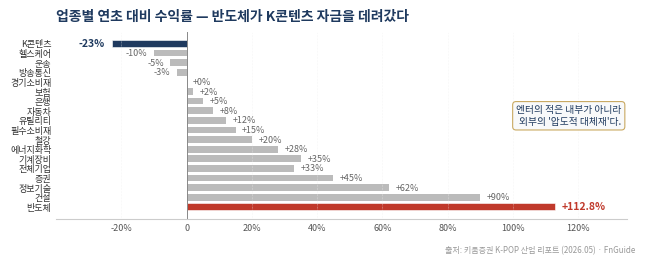

This chart was generated by the following Python code:
"""
위닝펀드 18-1 YG Slide 4 하단 도표 교체:
기존 K-POP 산업 밸류체인 흐름도 → 업종별 YTD 수익률 비교 막대 그래프

출처: 키움증권 Page 9 '업종별 연초 대비 수익률 비교'
메시지: 엔터의 적은 내부가 아니라 외부의 대체재 (반도체 +112% vs K콘텐츠 부진)
"""
import sys, io
sys.stdout = io.TextIOWrapper(sys.stdout.buffer, encoding='utf-8')

import matplotlib.pyplot as plt
import matplotlib as mpl
from matplotlib import font_manager
from pathlib import Path

# 폰트
for f in ('Pretendard', 'Malgun Gothic', 'NanumGothic'):
    try:
        font_manager.findfont(f, fallback_to_default=False)
        mpl.rcParams['font.family'] = f
        break
    except Exception:
        continue
mpl.rcParams['axes.unicode_minus'] = False

NAVY = '#1F3A5F'
GOLD = '#C9A961'
RED  = '#C0392B'
GREY = '#BBBBBB'
DARK_GREY = '#7B8B98'

# 키움 PDF p9 차트 추정치 (업종별 YTD 수익률)
# 데이터를 하단부터(부진) 상단(강세) 순서로
sectors = [
    'K콘텐츠',  '헬스케어',  '운송',   '방송통신',  '경기소비재',
    '보험',     '은행',     '자동차',  '유틸리티',  '필수소비재',
    '철강',     '에너지화학', '기계장비',
    '전체기업',  '증권',     '정보기술', '건설',  '반도체'
]
returns = [
    -23, -10,  -5,   -3,    0,
      2,   5,   8,   12,    15,
     20,  28,   35,
     33,   45,   62,   90,   112.8
]

# 색상: K콘텐츠 진한 강조, 반도체 빨강 강조, 나머지 회색
colors = []
for s in sectors:
    if s == 'K콘텐츠':
        colors.append(NAVY)
    elif s == '반도체':
        colors.append(RED)
    else:
        colors.append(GREY)

# Figure (Slide 4 하단 슬롯 W 6.54" x H 2.75")
fig, ax = plt.subplots(figsize=(6.54, 2.75), dpi=200)
fig.patch.set_facecolor('white')
ax.set_facecolor('white')

y_pos = range(len(sectors))
bars = ax.barh(y_pos, returns, color=colors, height=0.70, edgecolor='none')

# 강조 막대 outline
for i, s in enumerate(sectors):
    if s in ('K콘텐츠', '반도체'):
        bars[i].set_edgecolor('white')
        bars[i].set_linewidth(0.4)

ax.set_yticks(y_pos)
ax.set_yticklabels(sectors, fontsize=6.5, color='#333')
ax.invert_yaxis()

# 막대 끝 라벨 (강조만)
for i, (bar, v, s) in enumerate(zip(bars, returns, sectors)):
    is_key = s in ('K콘텐츠', '반도체')
    fontweight = 'bold' if is_key else 'normal'
    color = NAVY if s == 'K콘텐츠' else (RED if s == '반도체' else '#666')
    if v >= 0:
        ax.text(v + 2, i, f'+{v:.1f}%' if is_key else f'+{v}%',
                va='center', ha='left',
                fontsize=7.5 if is_key else 6.5,
                fontweight=fontweight, color=color)
    else:
        ax.text(v - 2, i, f'{v}%',
                va='center', ha='right',
                fontsize=7.5 if is_key else 6.5,
                fontweight=fontweight, color=color)

# 0 line
ax.axvline(0, color='#888', linewidth=0.7)

# X축
ax.set_xlim(-40, 135)
ax.set_xticks([-20, 0, 20, 40, 60, 80, 100, 120])
ax.set_xticklabels(['-20%', '0', '20%', '40%', '60%', '80%', '100%', '120%'],
                   fontsize=6.5, color='#555')
ax.tick_params(length=0)

for s in ('top', 'right', 'left'):
    ax.spines[s].set_visible(False)
ax.spines['bottom'].set_color('#CCC')
ax.grid(True, axis='x', linestyle=':', linewidth=0.4, color='#EEE', zorder=0)

# 제목
ax.set_title("업종별 연초 대비 수익률 — 반도체가 K콘텐츠 자금을 데려갔다",
             fontsize=10, fontweight='bold', color=NAVY, loc='left', pad=8)

# 좌상단 강조 메시지 박스
ax.text(0.99, 0.55,
        "엔터의 적은 내부가 아니라\n외부의 '압도적 대체재'다.",
        transform=ax.transAxes, fontsize=7, color=NAVY,
        ha='right', va='center', style='italic',
        bbox=dict(boxstyle='round,pad=0.35', facecolor='#F8F9FA',
                  edgecolor=GOLD, linewidth=0.8))

# Footnote
fig.text(0.99, 0.01,
         '출처: 키움증권 K-POP 산업 리포트 (2026.05) · FnGuide',
         fontsize=5.8, color='#999', ha='right')

plt.tight_layout(rect=(0.01, 0.03, 1, 0.95))

out = Path(r'C:\Users\hsh\Desktop\vibecoding\주식 ai 리서치 리포트 에이전트\output\와이지엔터\_chart_s04_bottom_sector_ytd.png')
plt.savefig(out, dpi=200, bbox_inches='tight', facecolor='white')
print(f'Saved: {out}')
